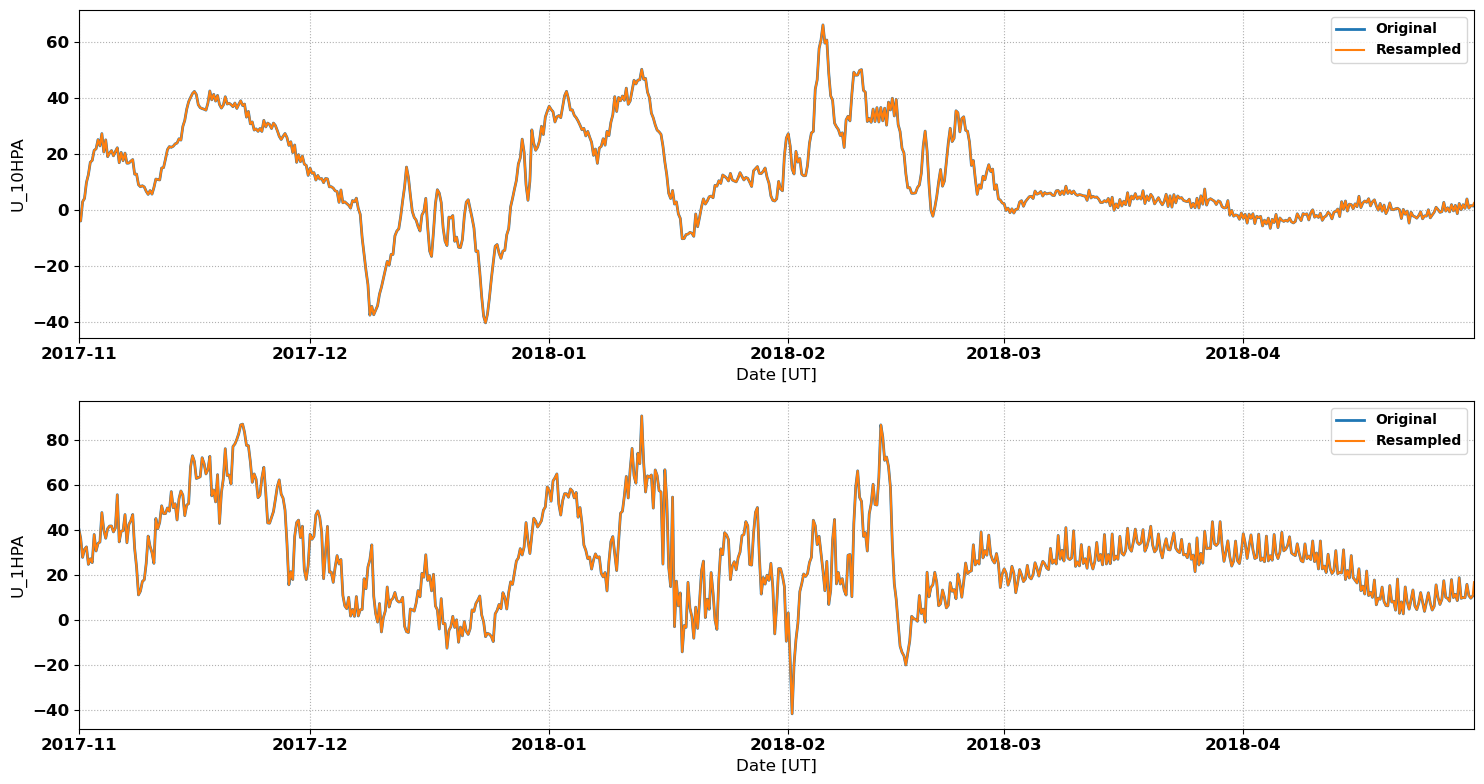

The file beside this chart, header and first rows:
# MERRA2 Outputs for Comparison with Sup…
# MERRA2 Run V. Lynn Harvey
# Data re-processed by Nathaniel Frissel…, nathaniel.frissell@scranton.edu
#
# radar: sas
# lat: 56.1
# lon: -103.8
# season: 20171101_20180501
#
datetime_ut, U_10HPA, U_1HPA
2017-11-01 00:00:00, -3.838, 40.63
2017-11-01 02:00:00, -3.881, 39.18
2017-11-01 04:00:00, -3.923, 37.73
2017-11-01 06:00:00, -3.966, 36.28
2017-11-01 08:00:00, -1.677, 33.43
2017-11-01 10:00:00, 0.611, 30.58
2017-11-01 12:00:00, 2.899, 27.73
2017-11-01 14:00:00, 3.296, 28.92
2017-11-01 16:00:00, 3.692, 30.11
2017-11-01 18:00:00, 4.089, 31.3
2017-11-01 20:00:00, 5.988, 31.67
2017-11-01 22:00:00, 7.887, 32.04
2017-11-02 00:00:00, 9.786, 32.41
2017-11-02 02:00:00, 10.7, 29.81
2017-11-02 04:00:00, 11.62, 27.22
2017-11-02 06:00:00, 12.53, 24.62
2017-11-02 08:00:00, 14.01, 25.45
2017-11-02 10:00:00, 15.49, 26.28
2017-11-02 12:00:00, 16.98, 27.11
2017-11-02 14:00:00, 17.2, 26.54
2017-11-02 16:00:00, 17.42, 25.97
2017-11-02 18:00:00, 17.64, 25.4
2017-11-02 20:00:00, 18.84, 29.57
2017-11-02 22:00:00, 20.03, 33.74
2017-11-03 00:00:00, 21.22, 37.91
2017-11-03 02:00:00, 21.4, 35.47
2017-11-03 04:00:00, 21.58, 33.02
2017-11-03 06:00:00, 21.76, 30.57
2017-11-03 08:00:00, 22.86, 31.69
2017-11-03 10:00:00, 23.96, 32.81
2017-11-03 12:00:00, 25.06, 33.93
2017-11-03 14:00:00, 24.31, 34.15
2017-11-03 16:00:00, 23.56, 34.36
2017-11-03 18:00:00, 22.81, 34.57
2017-11-03 20:00:00, 24.28, 38.94
2017-11-03 22:00:00, 25.74, 43.3
2017-11-04 00:00:00, 27.2, 47.67
2017-11-04 02:00:00, 25.01, 45.09
2017-11-04 04:00:00, 22.81, 42.52
2017-11-04 06:00:00, 20.62, 39.94
2017-11-04 08:00:00, 22.07, 38.71
2017-11-04 10:00:00, 23.52, 37.48
2017-11-04 12:00:00, 24.97, 36.25
2017-11-04 14:00:00, 22.97, 37.68
2017-11-04 16:00:00, 20.97, 39.11
2017-11-04 18:00:00, 18.97, 40.54
2017-11-04 20:00:00, 19.41, 40.91
2017-11-04 22:00:00, 19.84, 41.29
2017-11-05 00:00:00, 20.28, 41.66
2017-11-05 02:00:00, 20.57, 41.68
2017-11-05 04:00:00, 20.87, 41.69
... 2,121 more rows
